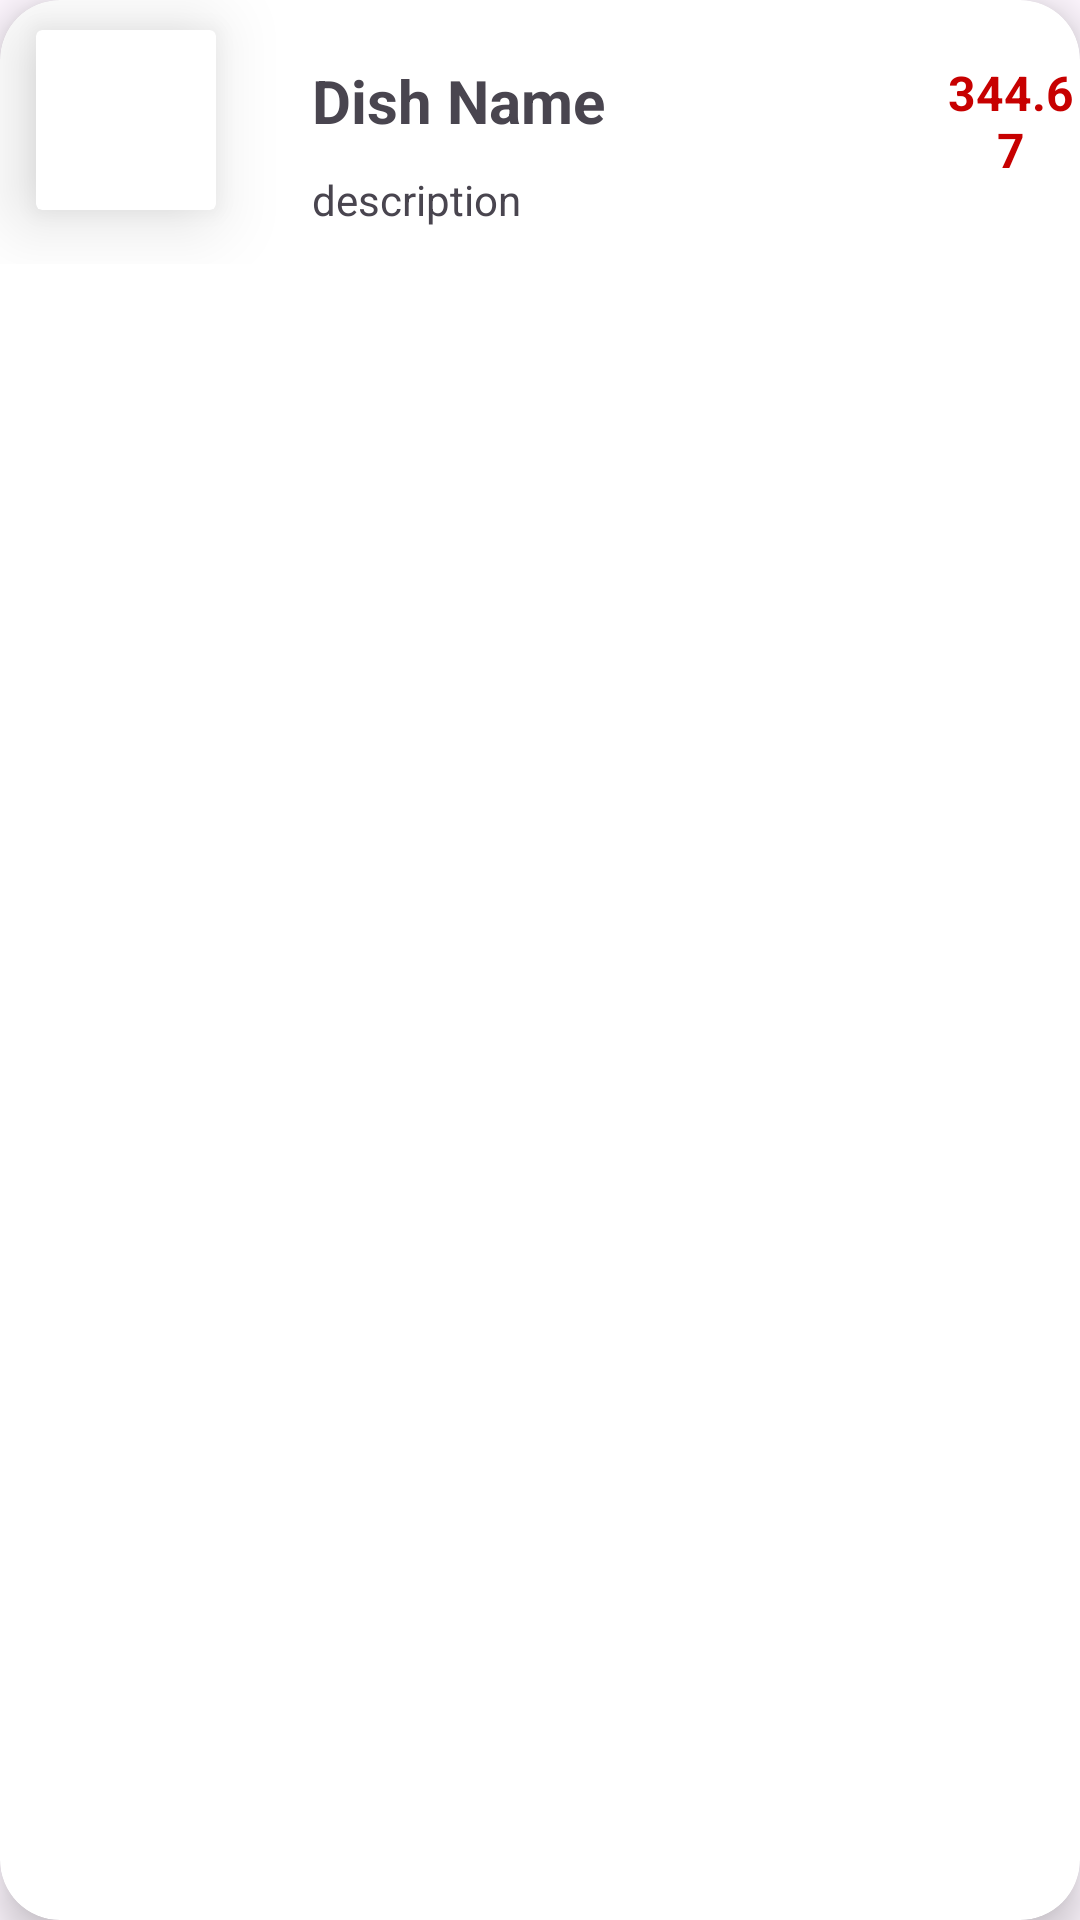

Reconstruct the res/layout file that produces this screen, plus the resources it refers to.
<!-- AndroidManifest.xml: application theme Theme.CampusFoodRestaurant -->
<!-- res/layout/listed_dishes_rv.xml -->
<?xml version="1.0" encoding="utf-8"?>
<androidx.cardview.widget.CardView
    xmlns:tools="http://schemas.android.com/tools"
    xmlns:app="http://schemas.android.com/apk/res-auto"
    xmlns:android="http://schemas.android.com/apk/res/android"
    android:layout_width="match_parent"
    android:layout_height="wrap_content"
    android:id="@+id/dish_card"
    android:layout_marginStart="12dp"
    android:layout_marginEnd="12dp"
    android:layout_marginHorizontal="10dp"
    android:layout_marginVertical="10dp"
    app:cardCornerRadius="20dp"
    app:cardElevation="8dp">

    <RelativeLayout
        android:layout_width="match_parent"
        android:layout_height="wrap_content">

        <androidx.cardview.widget.CardView
            android:layout_width="wrap_content"
            android:layout_height="wrap_content"
            android:id="@+id/image_card"
            android:layout_marginStart="12dp"
            android:layout_marginEnd="12dp"
            android:layout_marginHorizontal="10dp"
            android:layout_marginVertical="10dp"
            app:cardElevation="15dp">

            <com.google.android.material.imageview.ShapeableImageView
                android:id="@+id/dish_view_image"
                android:layout_width="60dp"
                android:layout_height="60dp"
                android:layout_gravity="center"
                android:padding="3dp"
                android:scaleType="centerCrop"
                android:src="@drawable/add_photo"
                app:shapeAppearanceOverlay="@style/Base.CardView" />
        </androidx.cardview.widget.CardView>

        <TextView
            android:id="@+id/dish_view_name"
            android:layout_width="120dp"
            android:layout_height="wrap_content"
            android:layout_marginStart="20dp"
            android:layout_marginTop="20dp"
            android:layout_marginBottom="10dp"
            android:layout_toEndOf="@id/image_card"
            android:text="Dish Name"
            android:textSize="20sp"
            android:textStyle="bold" />

        <TextView
            android:id="@+id/dish_view_price"
            android:layout_width="80dp"
            android:layout_height="wrap_content"
            android:layout_marginStart="90dp"
            android:layout_marginTop="20dp"
            android:layout_toEndOf="@id/dish_view_name"
            android:text="344.67"
            android:textAlignment="center"
            android:textColor="@color/red"
            android:textSize="16sp"
            android:textStyle="bold" />

        <TextView
            android:layout_width="140dp"
            android:layout_height="wrap_content"
            android:id="@+id/dish_view_description"
            android:text="description"
            android:textSize="14sp"
            android:layout_toEndOf="@id/image_card"
            android:layout_below="@id/dish_view_name"
            android:layout_marginStart="20dp"
            android:maxLines="1"
            android:layout_marginBottom="12dp"/>


    </RelativeLayout>


</androidx.cardview.widget.CardView>
<!-- resources referenced by this layout -->
<resources>
  <color name="red">#c70000</color>
  <style name="Theme.CampusFoodRestaurant" parent="Base.Theme.CampusFoodRestaurant" />
  <style name="Base.Theme.CampusFoodRestaurant" parent="Theme.Material3.DayNight.NoActionBar">
          
          
      </style>
</resources>
